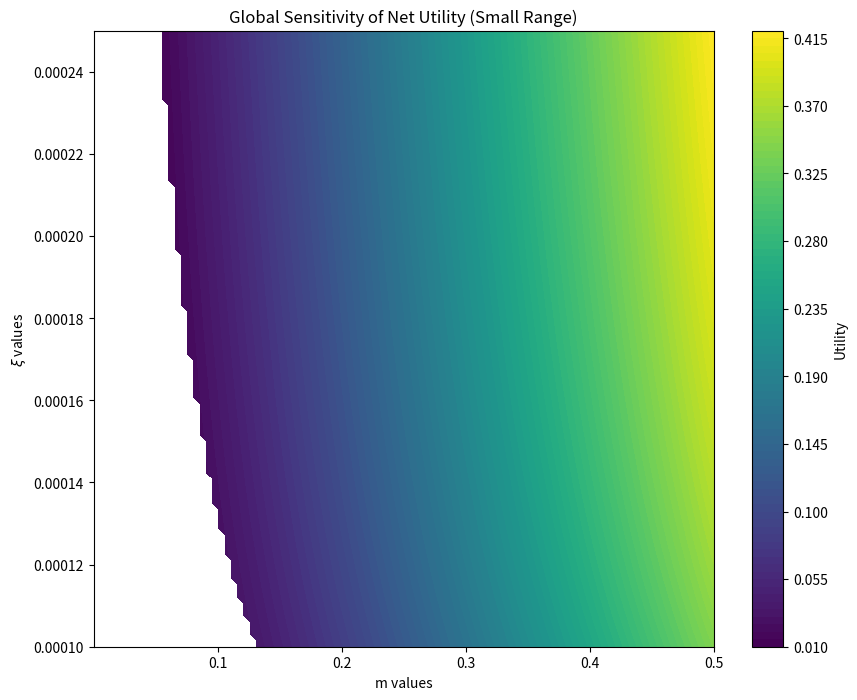
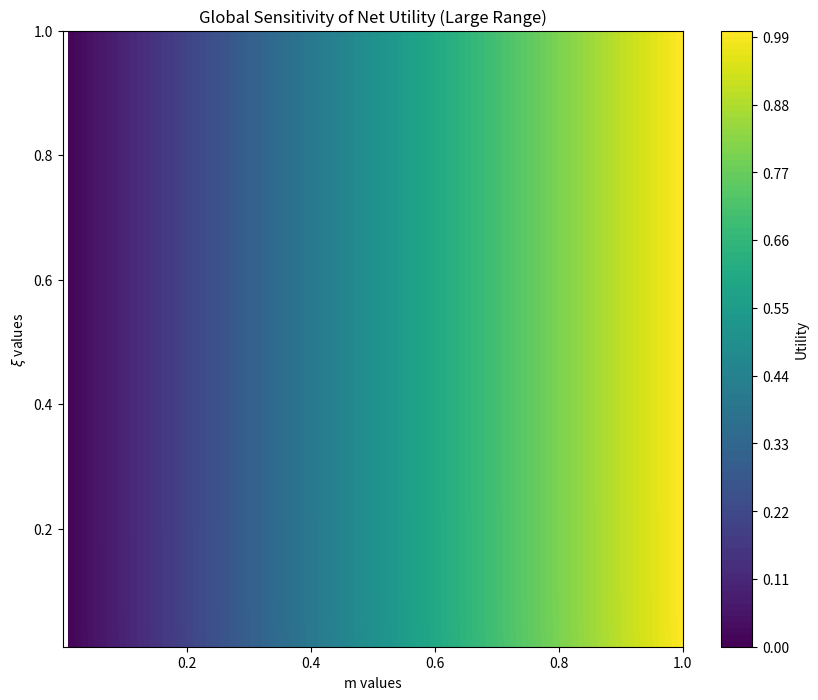

The matplotlib source for these figures, in order:
import numpy as np
import matplotlib.pyplot as plt


class SensitivityAnalyzer:
    def __init__(self, d_prime=0.5 / (365 * 3 * 96)):
        self.d_prime = d_prime

    def optimal_h(self, m, xi):
        # Computes the optimal allocation h
        return (1 / xi) * np.log((m * xi) / self.d_prime)
       # return (1 - np.log((m * xi) / self.d_prime)) / (xi ** 2)
    def net_utility(self, m, xi):

        # Computes the net utility subject to the constraints  m > 0 and xi > (d_prime * e)/m.

        if xi <= (self.d_prime * np.e / m):
        #if self.d_prime > m * xi:
            return np.nan  # Constraint violation
        h = self.optimal_h(m, xi)
        #return h
        return m * (1 - np.exp(-xi * h)) - self.d_prime * h

    def global_sensitivity(self, m_range, xi_range, num_points=100):

        # Computes a grid of net utility values over the specified ranges for m and xi.

        m_values = np.linspace(*m_range, num_points)
        xi_values = np.linspace(*xi_range, num_points)
        M, XI = np.meshgrid(m_values, xi_values)
        utilities = np.zeros_like(M)

        for i in range(M.shape[0]):
            for j in range(M.shape[1]):
                utilities[i, j] = self.net_utility(M[i, j], XI[i, j])

        utilities_masked = np.ma.masked_invalid(utilities)
        return M, XI, utilities_masked

    def plot_sensitivity(self, M, XI, utilities, title):

        # Plots the net utility contour.
        fig, ax = plt.subplots(figsize=(10, 8))
        c = ax.contourf(M, XI, utilities, levels=100, cmap='viridis')
        ax.set_xlabel('m values')
        ax.set_ylabel(r'$\xi$ values')
        ax.set_title(title)
        fig.colorbar(c, ax=ax, label='Utility')
        plt.show()

    def run_analysis(self, mode='small'):
        # Runs the sensitivity analysis

        if mode == 'small':
            m_range = (1e-10, 0.5)
            #m_range = (0.01, 10)
            xi_range = (0.0001, 0.00025)
            #xi_range = (0.1, 10)
            title = 'Global Sensitivity of Net Utility (Small Range)'
        elif mode == 'large':
            m_range = (1e-8, 1)
            #m_range = (1, 10)
            xi_range = (1e-2, 1)
            #xi_range = (10, 20)
            title = 'Global Sensitivity of Net Utility (Large Range)'
        else:
            raise ValueError("Invalid mode. Choose 'small' or 'large'.")

        M, XI, utilities = self.global_sensitivity(m_range, xi_range)
        self.plot_sensitivity(M, XI, utilities, title)


analyzer = SensitivityAnalyzer()

analyzer.run_analysis(mode='small')

analyzer.run_analysis(mode='large')
